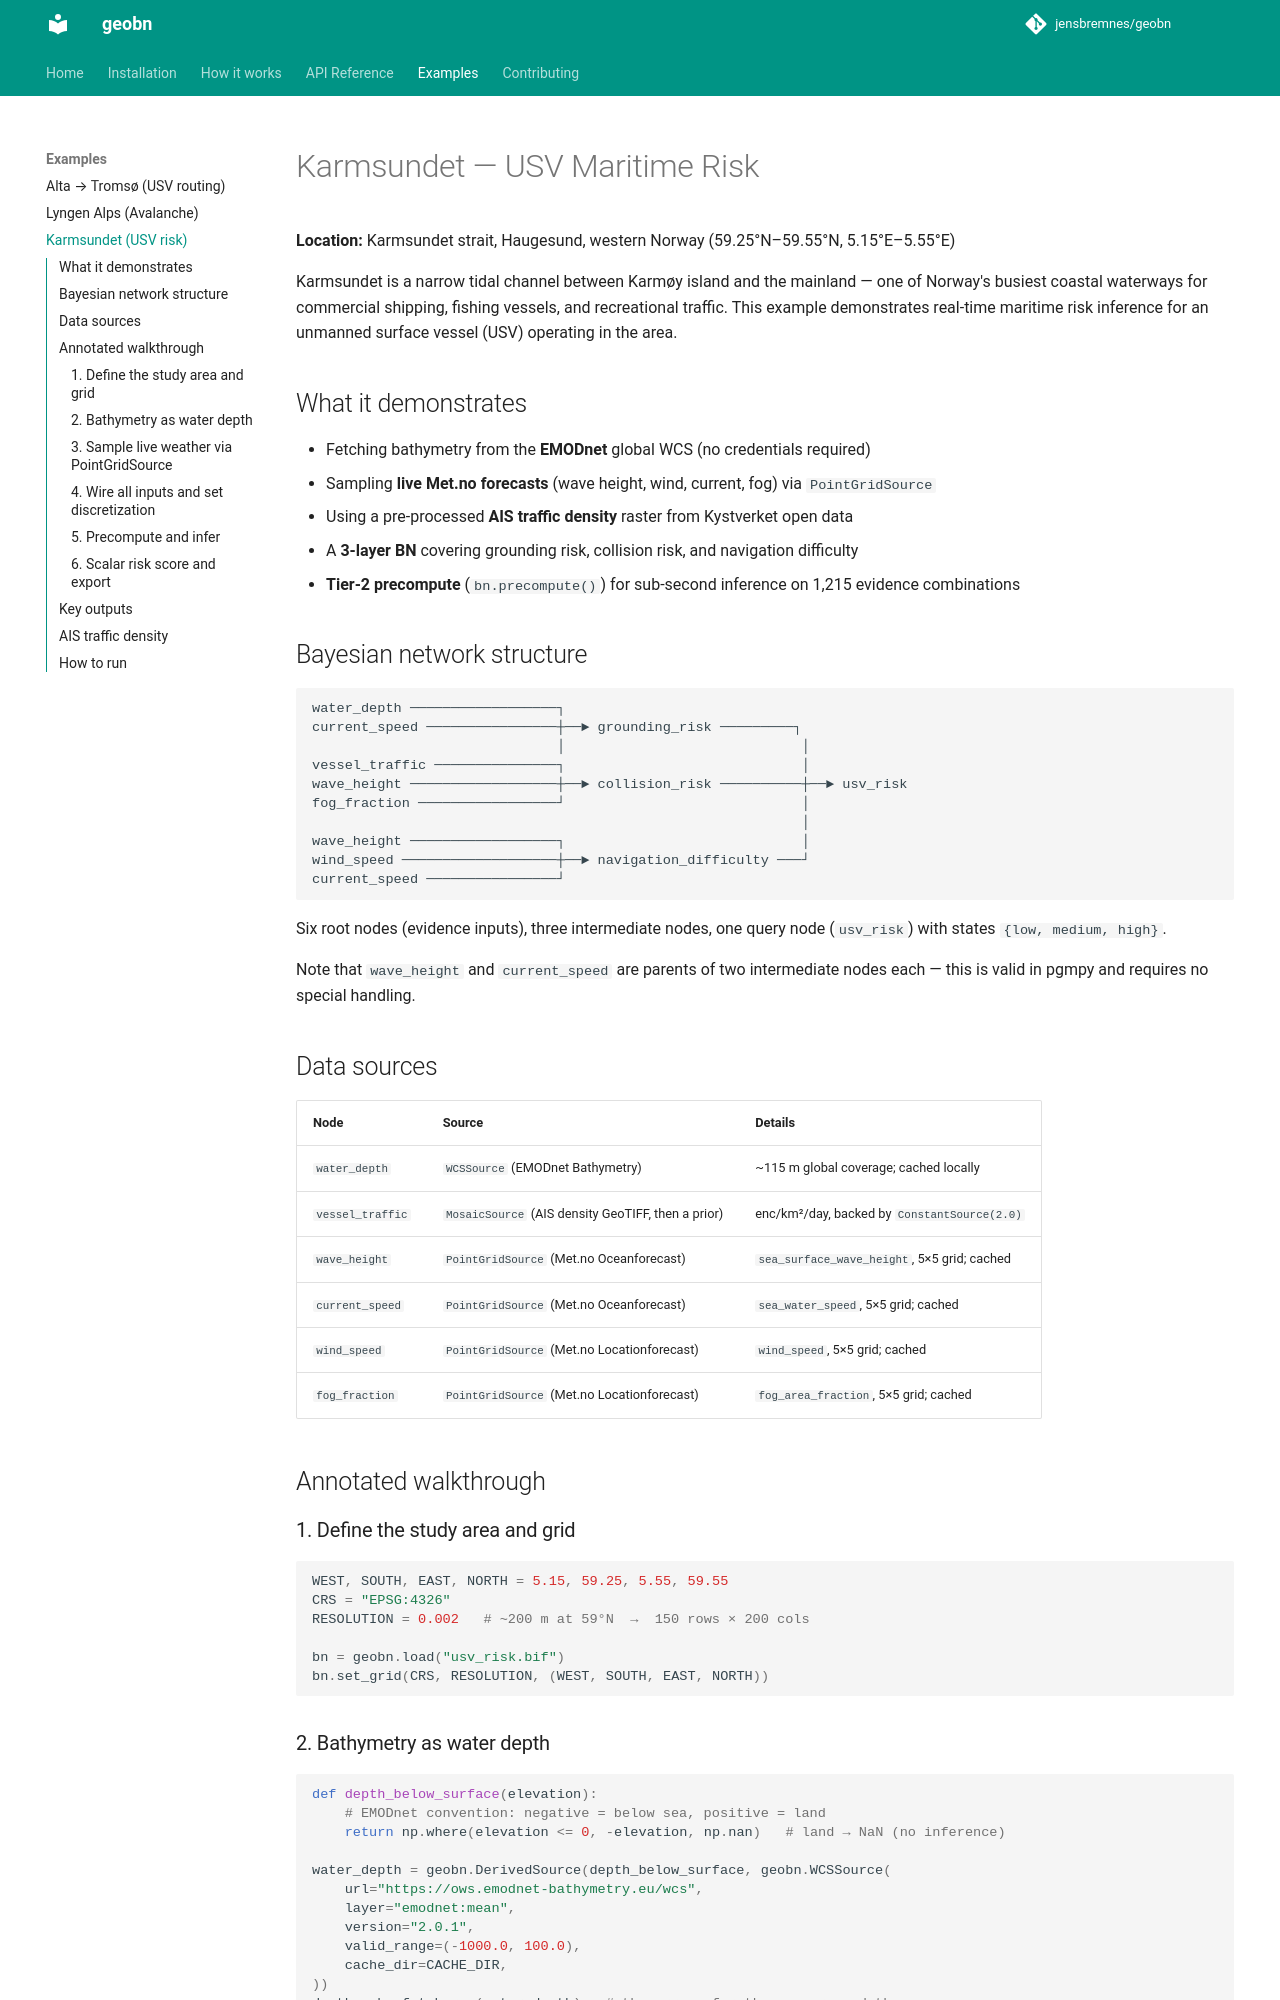

repository: jensbremnes/geobn · page: examples/karmsundet/index.html · generator: mkdocs

# Karmsundet — USV Maritime Risk

**Location:** Karmsundet strait, Haugesund, western Norway (59.25°N–59.55°N, 5.15°E–5.55°E)

Karmsundet is a narrow tidal channel between Karmøy island and the mainland — one of Norway's
busiest coastal waterways for commercial shipping, fishing vessels, and recreational traffic.
This example demonstrates real-time maritime risk inference for an unmanned surface vessel (USV)
operating in the area.

## What it demonstrates

- Fetching bathymetry from the **EMODnet** global WCS (no credentials required)
- Sampling **live Met.no forecasts** (wave height, wind, current, fog) via `PointGridSource`
- Using a pre-processed **AIS traffic density** raster from Kystverket open data
- A **3-layer BN** covering grounding risk, collision risk, and navigation difficulty
- **Tier-2 precompute** (`bn.precompute()`) for sub-second inference on 1,215 evidence combinations

## Bayesian network structure

```
water_depth ──────────────────┐
current_speed ────────────────┼──► grounding_risk ─────────┐
                              │                             │
vessel_traffic ───────────────┐                             │
wave_height ──────────────────┼──► collision_risk ──────────┼──► usv_risk
fog_fraction ─────────────────┘                             │
                                                            │
wave_height ──────────────────┐                             │
wind_speed ───────────────────┼──► navigation_difficulty ───┘
current_speed ────────────────┘
```

Six root nodes (evidence inputs), three intermediate nodes, one query node
(`usv_risk`) with states `{low, medium, high}`.

Note that `wave_height` and `current_speed` are parents of two intermediate
nodes each — this is valid in pgmpy and requires no special handling.

## Data sources

| Node | Source | Details |
|------|--------|---------|
| `water_depth` | `WCSSource` (EMODnet Bathymetry) | ~115 m global coverage; cached locally |
| `vessel_traffic` | `MosaicSource` (AIS density GeoTIFF, then a prior) | enc/km²/day, backed by `ConstantSource(2.0)` |
| `wave_height` | `PointGridSource` (Met.no Oceanforecast) | `sea_surface_wave_height`, 5×5 grid; cached |
| `current_speed` | `PointGridSource` (Met.no Oceanforecast) | `sea_water_speed`, 5×5 grid; cached |
| `wind_speed` | `PointGridSource` (Met.no Locationforecast) | `wind_speed`, 5×5 grid; cached |
| `fog_fraction` | `PointGridSource` (Met.no Locationforecast) | `fog_area_fraction`, 5×5 grid; cached |

## Annotated walkthrough

### 1. Define the study area and grid

```python
WEST, SOUTH, EAST, NORTH = 5.15, 59.25, 5.55, 59.55
CRS = "EPSG:4326"
RESOLUTION = 0.002   # ~200 m at 59°N  →  150 rows × 200 cols

bn = geobn.load("usv_risk.bif")
bn.set_grid(CRS, RESOLUTION, (WEST, SOUTH, EAST, NORTH))
```

### 2. Bathymetry as water depth

```python
def depth_below_surface(elevation):
    # EMODnet convention: negative = below sea, positive = land
    return np.where(elevation <= 0, -elevation, np.nan)   # land → NaN (no inference)

water_depth = geobn.DerivedSource(depth_below_surface, geobn.WCSSource(
    url="https://ows.emodnet-bathymetry.eu/wcs",
    layer="emodnet:mean",
    version="2.0.1",
    valid_range=(-1000.0, 100.0),
    cache_dir=CACHE_DIR,
))
depth = bn.fetch_raw(water_depth)   # the array, for the summary and the map
```

Cached after the first run — subsequent runs load from `examples/karmsundet/cache/`.
